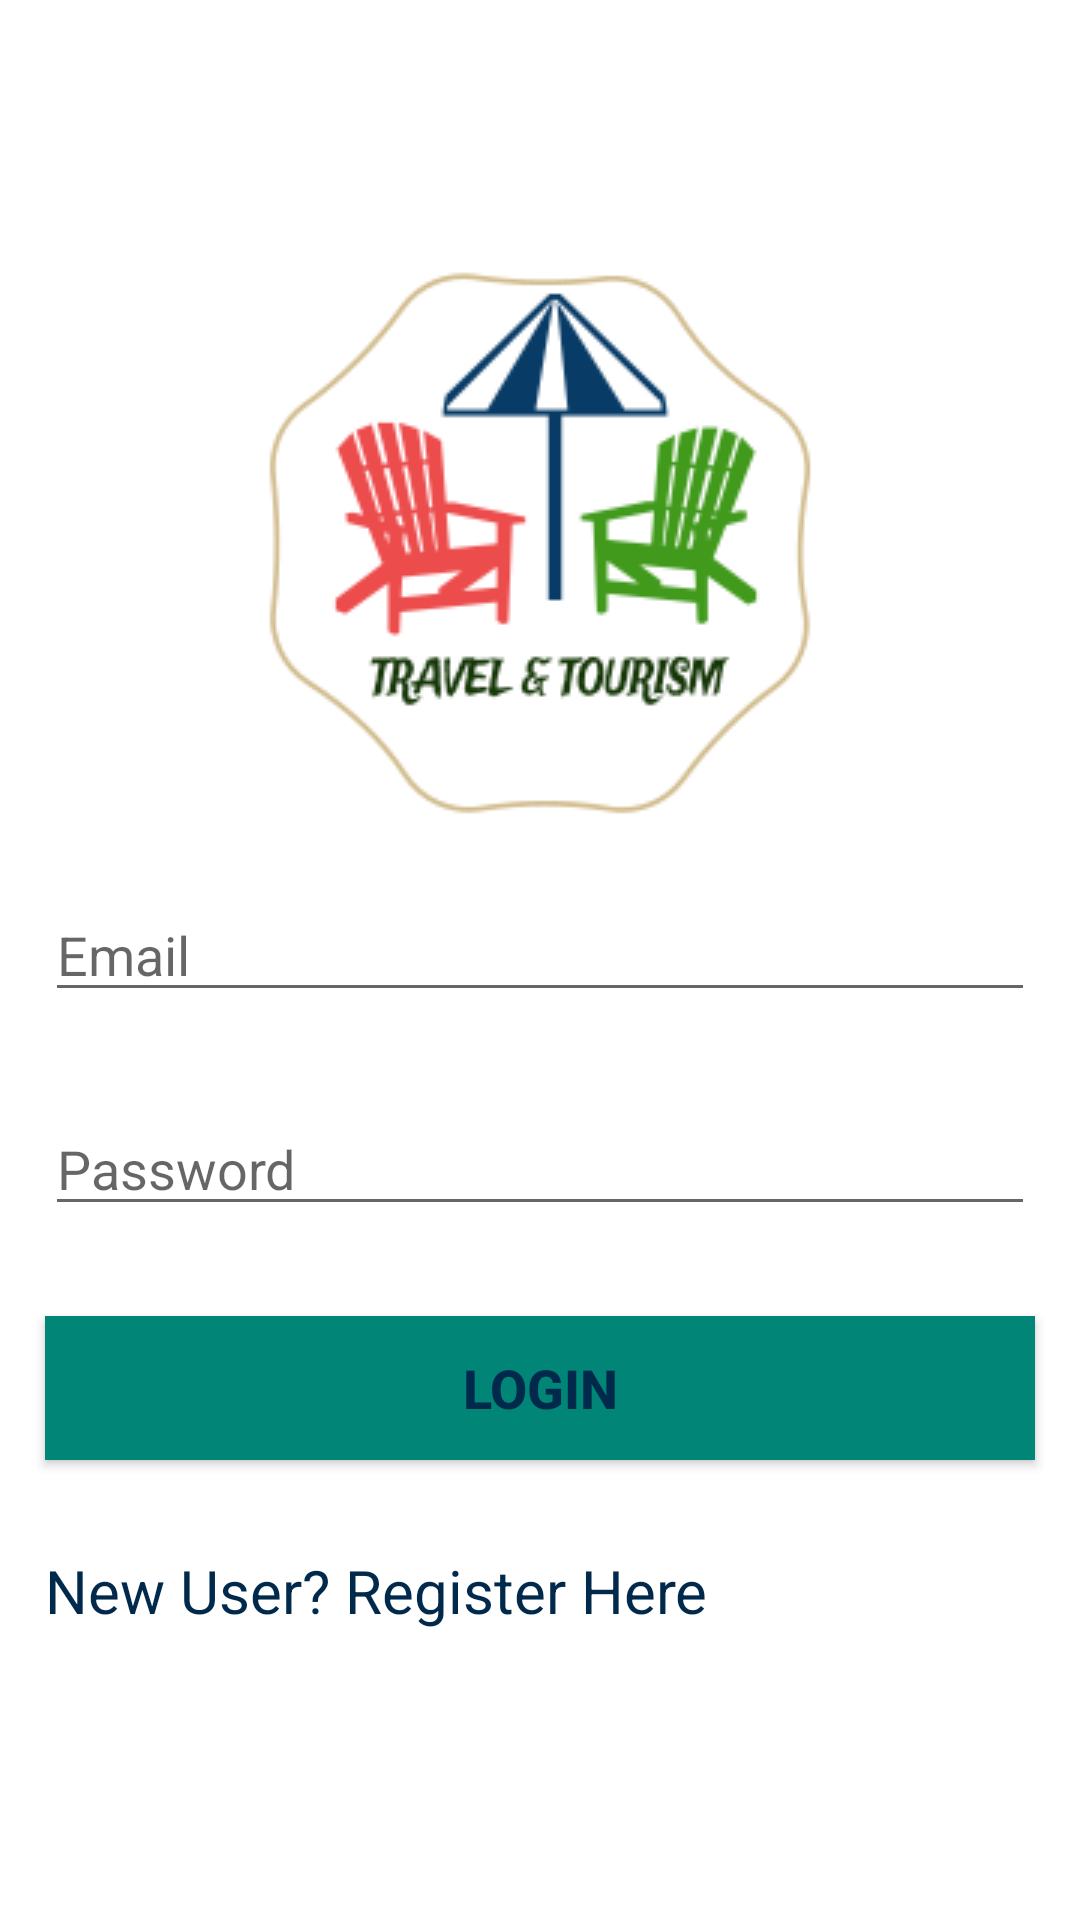

Android layout source for this screen:
<!-- AndroidManifest.xml: application theme Theme.MyApp -->
<!-- res/layout/activity_login.xml -->
<?xml version="1.0" encoding="utf-8"?>
<LinearLayout xmlns:android="http://schemas.android.com/apk/res/android"
    xmlns:app="http://schemas.android.com/apk/res-auto"
    android:layout_width="match_parent"
    android:layout_height="match_parent"
    android:gravity="center"
    android:orientation="vertical">

    <ImageView
        android:id="@+id/imageView3"
        android:layout_width="match_parent"
        android:layout_height="wrap_content"
        app:srcCompat="@drawable/logo" />

    <EditText
        android:id="@+id/loginEmail"
        android:layout_width="match_parent"
        android:layout_height="wrap_content"
        android:layout_margin="15dp"
        android:hint="Email"
        android:inputType="textEmailAddress" />

    <EditText
        android:id="@+id/loginpaswd"
        android:layout_width="match_parent"
        android:layout_height="wrap_content"
        android:layout_margin="15dp"
        android:hint="Password"
        android:inputType="textPassword" />

    <Button
        android:id="@+id/btnLogIn"
        android:layout_width="match_parent"
        android:layout_height="wrap_content"
        android:layout_margin="15dp"
        android:background="@color/colorPrimary"
        android:text="Login"
        android:textColor="@color/colorNavText"
        android:textSize="18sp"
        android:textStyle="bold" />

    <TextView
        android:id="@+id/TVSignIn"
        android:layout_width="match_parent"
        android:layout_height="wrap_content"
        android:layout_margin="15dp"
        android:text="New User? Register Here"
        android:textColor="@color/colorNavText"
        android:textSize="20dp" />
</LinearLayout>
<!-- resources referenced by this layout -->
<resources>
  <color name="colorNavText">#01294B</color>
  <color name="colorPrimary">#008577</color>
  <!-- drawable logo: png bitmap (drawable, 16969 bytes) -->
  <style name="Theme.MyApp" parent="Theme.MaterialComponents.Light.NoActionBar">
          <item name="colorPrimary">@color/colorNavIcon</item>
          <item name="colorPrimaryDark">@color/colorPrimaryDark</item>
          <item name="colorAccent">@color/colorAccent</item>
      </style>
  <color name="colorNavIcon">#DAE9F6</color>
  <color name="colorPrimaryDark">#00574B</color>
  <color name="colorAccent">#880E4F</color>
</resources>
